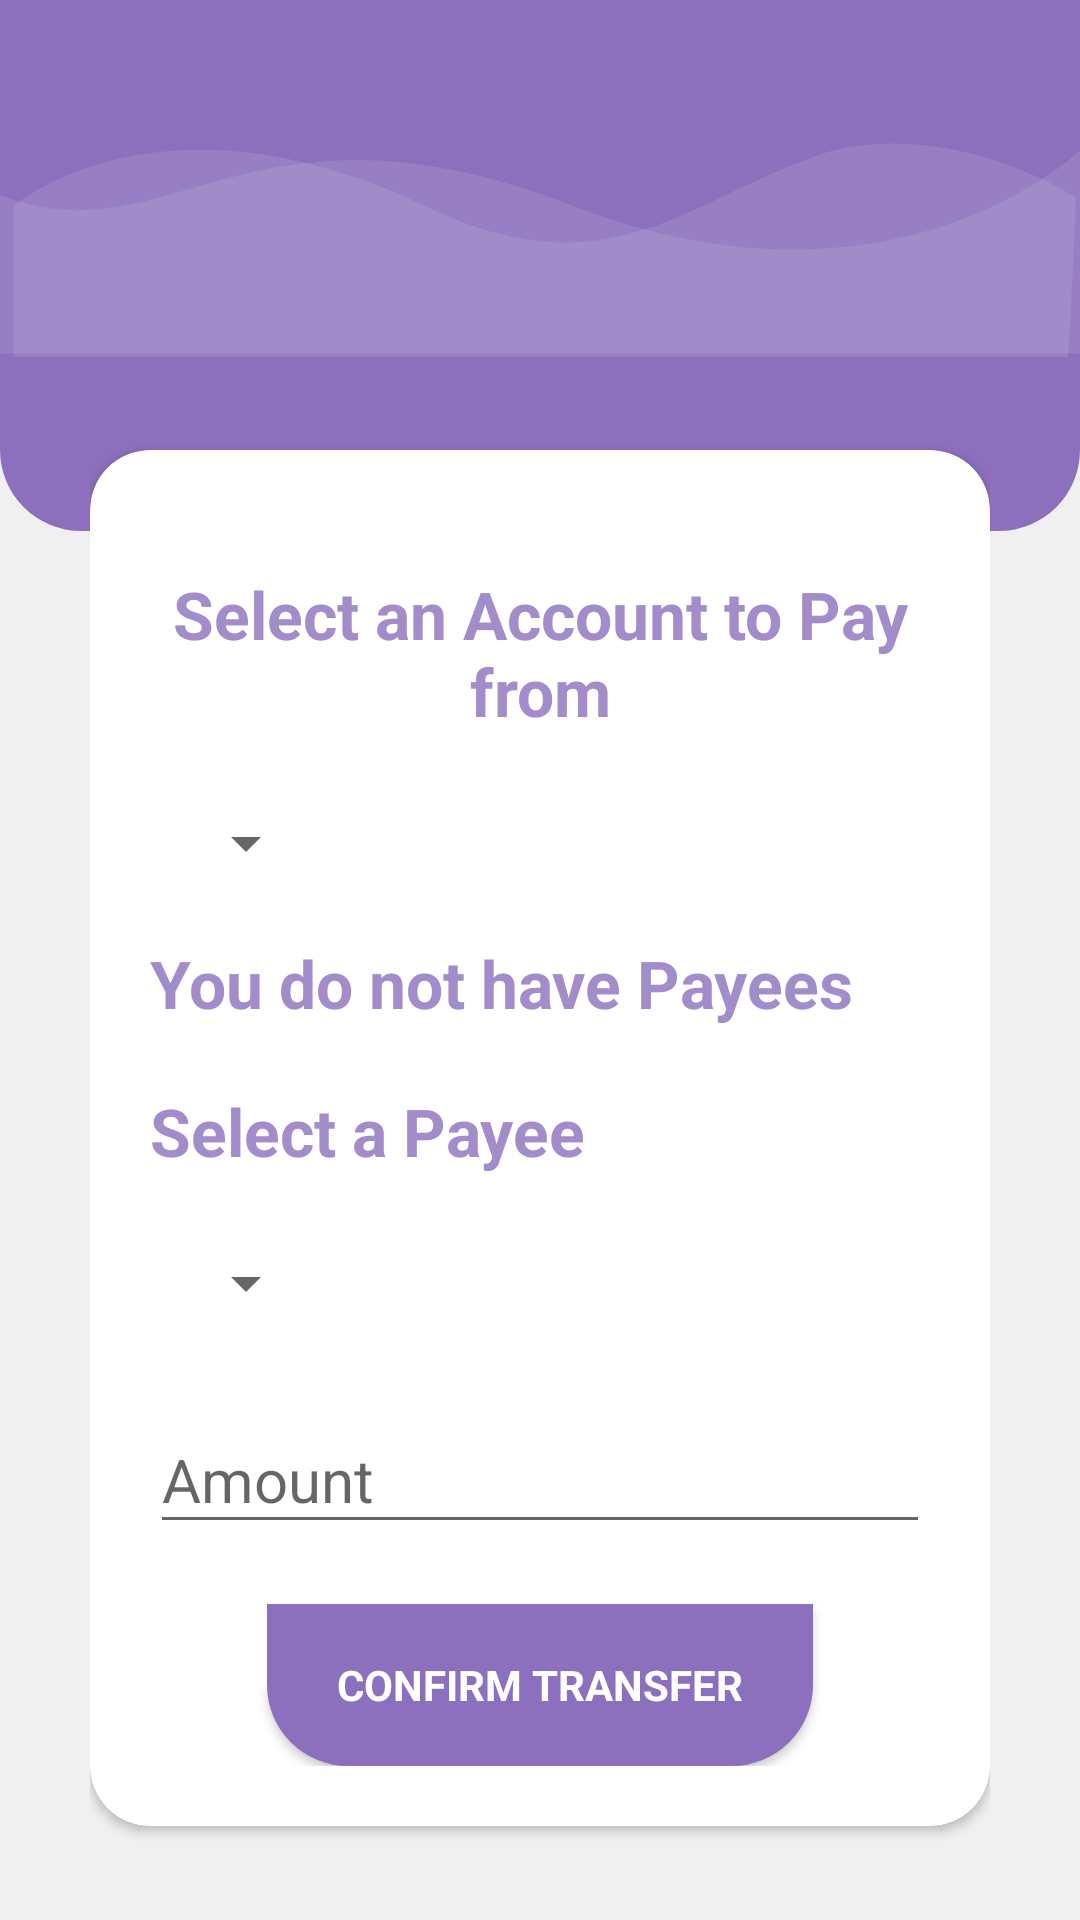

The Android layout XML behind this screen, and the referenced resources:
<!-- AndroidManifest.xml: application theme AppTheme -->
<!-- res/layout/activity_payment.xml -->
<?xml version="1.0" encoding="utf-8"?>
<RelativeLayout xmlns:android="http://schemas.android.com/apk/res/android"
    xmlns:app="http://schemas.android.com/apk/res-auto"
    xmlns:tools="http://schemas.android.com/tools"
    android:orientation="vertical"
    style="@style/loginParent"
    tools:context=".Payment">
    <ScrollView
        style="@style/parent">

        <RelativeLayout
            style="@style/parent">


            <LinearLayout
                android:layout_width="match_parent"
                android:layout_height="match_parent"
                android:layout_alignParentTop="true"
                android:weightSum="12">

                <LinearLayout
                    style="@style/parent"
                    android:layout_height="match_parent"
                    android:layout_weight="3"
                    android:background="@drawable/login_shape_bk"
                    android:orientation="vertical">

                    <ImageView
                        style="@style/parent"
                        android:layout_height="177dp"
                        android:background="@drawable/transfer"
                        android:contentDescription="login background" />

                </LinearLayout>

            </LinearLayout>

            <LinearLayout
                android:layout_width="match_parent"
                android:layout_height="match_parent"
                android:layout_alignParentTop="true"
                android:orientation="vertical"
                android:layout_marginTop="40dp"
                android:layout_marginRight="30dp"
                android:layout_marginLeft="30dp">


                <ImageView
                    style="@style/headerText"
                    android:layout_width="155dp"
                    android:layout_height="90dp"
                    android:layout_gravity="center"
                    android:layout_marginTop="0dp"
                    />

                <include layout="@layout/layout_payment" />

            </LinearLayout>

        </RelativeLayout>

    </ScrollView>

</RelativeLayout>
<!-- res/layout/layout_payment.xml (included above) -->
<?xml version="1.0" encoding="utf-8"?>
<androidx.cardview.widget.CardView
    xmlns:android="http://schemas.android.com/apk/res/android"
    xmlns:app="http://schemas.android.com/apk/res-auto"
    style="@style/loginCard"
    app:cardCornerRadius="@dimen/loginCard"
    android:elevation="5dp"
    android:layout_gravity="center"
    android:layout_marginTop="@dimen/loginView"
    android:layout_marginBottom="@dimen/loginView"
    android:background="@color/whiteColor">


    <LinearLayout
        style="@style/linearParent"
        android:layout_gravity="center"
        android:padding="@dimen/loginView">

        <TextView
            android:id="@+id/txt_select_acc_pay"
            style="@style/headerTextPrimary"
            android:layout_width="wrap_content"
            android:layout_height="wrap_content"
            android:layout_marginTop="@dimen/loginView"
            android:text="@string/select_account_pay" />

        <Spinner
            android:id="@+id/spn_select_acc"
            android:layout_width="wrap_content"
            android:layout_height="wrap_content"
            android:layout_marginStart="8dp"
            android:layout_marginTop="24dp"
            android:layout_marginEnd="8dp"
            app:layout_constraintEnd_toEndOf="parent"
            app:layout_constraintStart_toStartOf="parent"
            app:layout_constraintTop_toBottomOf="@+id/txt_from_acc_title" />

        <TextView
            android:id="@+id/txt_no_payees"
            style="@style/headerTextPrimary"
            android:layout_width="wrap_content"
            android:layout_height="wrap_content"
            android:layout_marginTop="@dimen/loginView"
            android:text="@string/no_payees" />
        <TextView
            android:id="@+id/txt_select_payee"
            style="@style/headerTextPrimary"
            android:layout_width="wrap_content"
            android:layout_height="wrap_content"
            android:layout_marginTop="@dimen/loginView"
            android:text="@string/select_payee" />
        <Spinner
            android:id="@+id/spn_select_payee"
            android:layout_width="wrap_content"
            android:layout_height="wrap_content"
            android:layout_marginStart="8dp"
            android:layout_marginTop="24dp"
            android:layout_marginEnd="8dp"
            app:layout_constraintEnd_toEndOf="parent"
            app:layout_constraintStart_toStartOf="parent"
            app:layout_constraintTop_toBottomOf="@+id/txt_from_acc_title" />

        <com.google.android.material.textfield.TextInputLayout
            android:id="@+id/textInputEmail"
            style="@style/parent"
            android:layout_marginTop="@dimen/loginView">

            <EditText
                android:id="@+id/edt_payment_amount"
                style="@style/modifiedEditText"
                android:hint="@string/amount_payee"
                android:inputType="numberDecimal"
                android:textSize="20dp" />
        </com.google.android.material.textfield.TextInputLayout>

        <Button
            android:id="@+id/btn_make_payment"
            style="@style/loginButton"
            android:layout_gravity="center_horizontal"
            android:layout_marginTop="@dimen/loginView"
            android:text="@string/confirm_transfer" />


    </LinearLayout>
</androidx.cardview.widget.CardView>
<!-- resources referenced by this layout -->
<resources>
  <color name="whiteColor">#fff</color>
  <dimen name="loginCard">20dp</dimen>
  <dimen name="loginView">20dp</dimen>
  <!-- drawable login_shape_bk (drawable) -->
  <?xml version="1.0" encoding="utf-8"?>
  <shape xmlns:android="http://schemas.android.com/apk/res/android" android:shape="rectangle" >
      <corners
          android:bottomLeftRadius="27dp"
          android:bottomRightRadius="27dp"
          android:topLeftRadius="0dp"
          android:topRightRadius="0dp"
          />
      <solid
          android:color="#8d70bd"
          />
      <size
          android:width="182dp"
          android:height="54dp"
          />
  </shape>
  <!-- drawable transfer (drawable) -->
  <vector xmlns:android="http://schemas.android.com/apk/res/android"
      android:width="425dp"
      android:height="250dp"
      android:viewportWidth="425.332"
      android:viewportHeight="250.0">
  
      <path
          android:pathData="M425.33,70.78S352.76,155.62 225.1,96.65 67.19,123.13 0,91.84L0,166.44L425.33,166.44Z"
          android:fillAlpha="0.1"
          android:fillColor="#fff"
          android:strokeAlpha="0.1"/>
      <path
          android:pathData="M5.22,97.18s57.02,-59.98 162.55,0c72.29,41.08 101.72,-2.45 155.4,-24.52 24.72,-10.16 64.44,-5.91 100.36,20.21 0.65,1.91 -2.77,75.13 -2.77,75.13L5.22,168Z"
          android:fillColor="#fff"
          android:strokeAlpha="0.1"
          android:fillAlpha="0.1"/>
  </vector>
  <string name="amount_payee">Amount</string>
  <string name="confirm_transfer">Confirm Transfer</string>
  <string name="no_payees">You do not have Payees</string>
  <string name="select_account_pay">Select an Account to Pay from</string>
  <string name="select_payee">Select a Payee</string>
  <style name="headerText" parent="parent">
          <item name="android:textSize">@dimen/textSize</item>
          <item name="android:textAlignment">center</item>
          <item name="android:textColor">@color/white2</item>
          <item name="android:textStyle">bold</item>
      </style>
  <style name="headerTextPrimary" parent="headerText">
          <item name="android:textColor">@color/primaryColor</item>
      </style>
  <style name="linearParent" parent="parent">
          <item name="android:orientation">vertical</item>
      </style>
  <style name="loginButton" parent="viewParent">
          <item name="android:background">@drawable/login_shape_bk</item>
          <item name="android:textColor">@color/white2</item>
          <item name="android:textStyle">bold</item>
      </style>
  <style name="loginCard" parent="parent" />
  <style name="loginParent" parent="parent">
          <item name="android:layout_height">match_parent</item>
          <item name="android:background">@color/loginColor</item>
          <item name="android:focusableInTouchMode">true</item>
      </style>
  <style name="modifiedEditText" parent="parent">
          <item name="android:textSize">@dimen/textSize2</item>
  
      </style>
  <style name="parent">
          <item name="android:layout_width">match_parent</item>
          <item name="android:layout_height">wrap_content</item>
      </style>
  <style name="AppTheme" parent="Theme.AppCompat.Light.NoActionBar">
          
          <item name="colorPrimary">@color/colorPrimary</item>
          <item name="colorPrimaryDark">@color/colorPrimaryDark</item>
          <item name="colorAccent">@color/colorAccent</item>
          <item name="android:fontFamily">sans-serif</item>
          <item name="windowActionBar">false</item>
          <item name="windowNoTitle">true</item>
      </style>
  <dimen name="textSize">22sp</dimen>
  <color name="white2">#fff</color>
  <color name="primaryColor">#a38cca</color>
  <style name="viewParent">
          <item name="android:layout_width">wrap_content</item>
          <item name="android:layout_height">wrap_content</item>
      </style>
  <color name="loginColor">#f0f0f0</color>
  <dimen name="textSize2">12sp</dimen>
  <color name="colorPrimary">#8d70bd</color>
  <color name="colorPrimaryDark">#a38cca</color>
  <color name="colorAccent">#baa9d7</color>
</resources>
